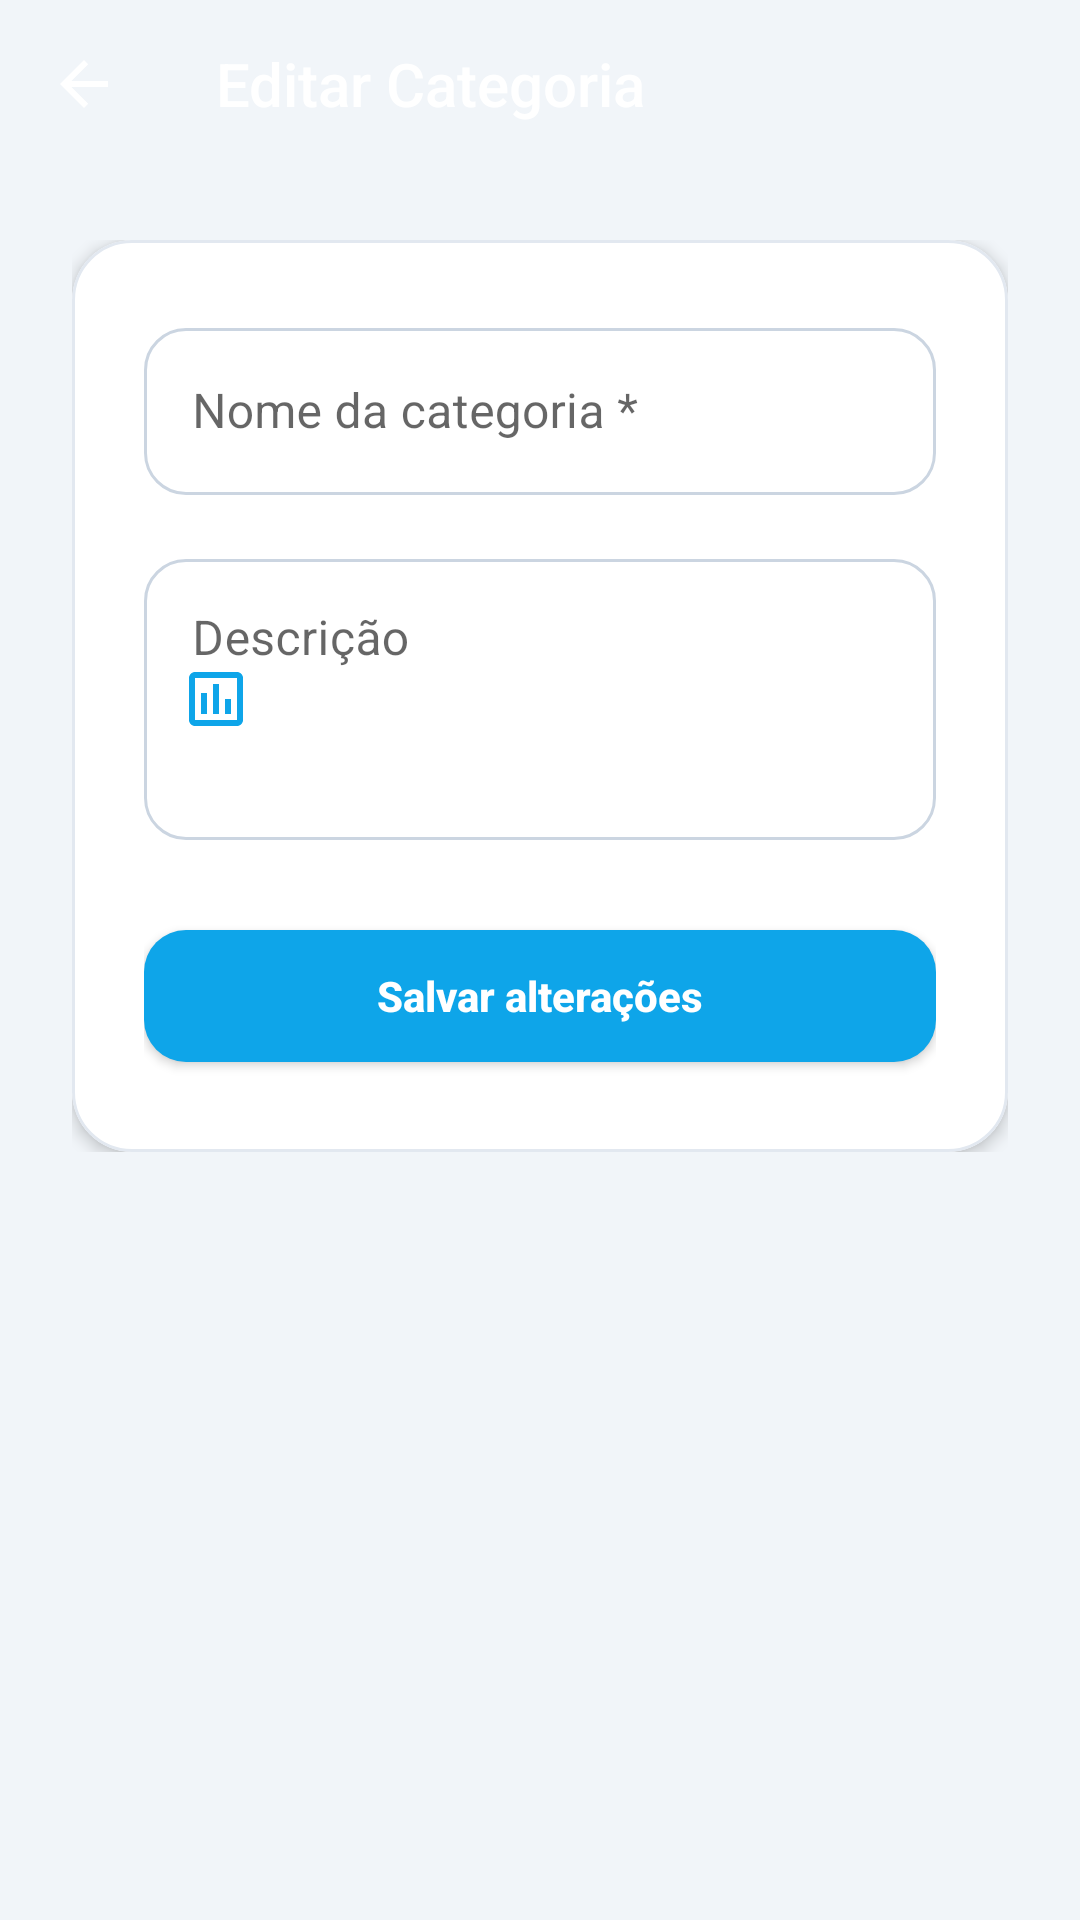

Layout XML and referenced resources for this Android screen:
<!-- AndroidManifest.xml: application theme Theme.CostControl -->
<!-- res/layout/activity_category_edit.xml -->
<?xml version="1.0" encoding="utf-8"?>
<LinearLayout xmlns:android="http://schemas.android.com/apk/res/android"
    xmlns:app="http://schemas.android.com/apk/res-auto"
    android:layout_width="match_parent"
    android:layout_height="match_parent"
    android:background="@color/backgroundColor"
    android:orientation="vertical">

    <androidx.appcompat.widget.Toolbar
        android:id="@+id/toolbar"
        style="@style/Widget.CostControl.Toolbar"
        android:layout_width="match_parent"
        android:layout_height="?attr/actionBarSize"
        app:navigationIcon="?attr/homeAsUpIndicator"
        app:title="Editar Categoria" />

    <ScrollView
        android:layout_width="match_parent"
        android:layout_height="match_parent"
        android:overScrollMode="never">

        <LinearLayout
            android:layout_width="match_parent"
            android:layout_height="wrap_content"
            android:orientation="vertical"
            android:padding="@dimen/spacing_lg">

            <com.google.android.material.card.MaterialCardView
                style="@style/Widget.CostControl.Card"
                android:layout_width="match_parent"
                android:layout_height="wrap_content">

                <LinearLayout
                    android:layout_width="match_parent"
                    android:layout_height="wrap_content"
                    android:orientation="vertical"
                    android:padding="@dimen/spacing_lg">

                    <com.google.android.material.textfield.TextInputLayout
                        android:id="@+id/tilCategoryName"
                        style="@style/Widget.CostControl.TextInput"
                        android:layout_width="match_parent"
                        android:layout_height="wrap_content"
                        android:hint="Nome da categoria *"
                        app:startIconDrawable="@drawable/ic_category"
                        app:startIconTint="@color/colorAccent">

                        <com.google.android.material.textfield.TextInputEditText
                            android:id="@+id/tietCategoryName"
                            android:layout_width="match_parent"
                            android:layout_height="wrap_content"
                            android:inputType="textCapSentences"
                            android:maxLines="1" />
                    </com.google.android.material.textfield.TextInputLayout>

                    <com.google.android.material.textfield.TextInputLayout
                        android:id="@+id/tilCategoryDesc"
                        style="@style/Widget.CostControl.TextInput"
                        android:layout_width="match_parent"
                        android:layout_height="wrap_content"
                        android:layout_marginTop="@dimen/spacing_md"
                        android:hint="Descrição"
                        app:startIconDrawable="@drawable/ic_receipt"
                        app:startIconTint="@color/colorAccent">

                        <com.google.android.material.textfield.TextInputEditText
                            android:id="@+id/tietCategoryDesc"
                            android:layout_width="match_parent"
                            android:layout_height="wrap_content"
                            android:gravity="top"
                            android:inputType="textMultiLine"
                            android:lines="3" />
                    </com.google.android.material.textfield.TextInputLayout>

                    <com.google.android.material.button.MaterialButton
                        android:id="@+id/btnUpdateCategory"
                        style="@style/Widget.CostControl.Button.Accent"
                        android:layout_width="match_parent"
                        android:layout_height="wrap_content"
                        android:layout_marginTop="@dimen/spacing_lg"
                        android:text="Salvar alterações" />
                </LinearLayout>
            </com.google.android.material.card.MaterialCardView>
        </LinearLayout>
    </ScrollView>
</LinearLayout>
<!-- resources referenced by this layout -->
<resources>
  <color name="backgroundColor">#F1F5F9</color>
  <color name="colorAccent">#0EA5E9</color>
  <dimen name="spacing_lg">24dp</dimen>
  <dimen name="spacing_md">16dp</dimen>
  <!-- drawable ic_receipt (drawable) -->
  <vector xmlns:android="http://schemas.android.com/apk/res/android"
      android:width="24dp"
      android:height="24dp"
      android:viewportWidth="24"
      android:viewportHeight="24">
      <path
          android:fillColor="#0F172A"
          android:pathData="M19,3H5C3.9,3 3,3.9 3,5v14c0,1.1 0.9,2 2,2h14c1.1,0 2,-0.9 2,-2V5C21,3.9 20.1,3 19,3zM19,19H5V5h14V19zM7,10h2v7H7V10zM11,7h2v10h-2V7zM15,12h2v5h-2V12z" />
  </vector>
  <style name="Widget.CostControl.Button.Accent" parent="Widget.CostControl.Button.Primary">
          <item name="backgroundTint">@color/colorAccent</item>
      </style>
  <style name="Widget.CostControl.Card" parent="Widget.MaterialComponents.CardView">
          <item name="cardCornerRadius">@dimen/radius_lg</item>
          <item name="cardElevation">@dimen/card_elevation</item>
          <item name="cardBackgroundColor">@color/cardBackgroundColor</item>
          <item name="strokeWidth">1dp</item>
          <item name="strokeColor">@color/strokeLight</item>
      </style>
  <style name="Widget.CostControl.TextInput" parent="Widget.MaterialComponents.TextInputLayout.OutlinedBox">
          <item name="boxCornerRadiusTopStart">@dimen/radius_md</item>
          <item name="boxCornerRadiusTopEnd">@dimen/radius_md</item>
          <item name="boxCornerRadiusBottomStart">@dimen/radius_md</item>
          <item name="boxCornerRadiusBottomEnd">@dimen/radius_md</item>
          <item name="boxStrokeColor">@color/input_stroke_color</item>
          <item name="hintTextColor">@color/colorAccent</item>
          <item name="startIconTint">@color/colorAccent</item>
      </style>
  <style name="Widget.CostControl.Toolbar" parent="Widget.AppCompat.Toolbar">
          <item name="android:background">@drawable/bg_toolbar_gradient</item>
          <item name="android:elevation">@dimen/toolbar_elevation</item>
          <item name="titleTextColor">@color/white</item>
          <item name="subtitleTextColor">@color/textColorMutedOnPrimary</item>
          <item name="android:theme">@style/ThemeOverlay.CostControl.Toolbar</item>
      </style>
  <style name="Widget.CostControl.Button.Primary" parent="Widget.MaterialComponents.Button">
          <item name="android:textColor">@color/white</item>
          <item name="android:textStyle">bold</item>
          <item name="android:textAllCaps">false</item>
          <item name="android:letterSpacing">0</item>
          <item name="cornerRadius">@dimen/radius_md</item>
          <item name="android:minHeight">56dp</item>
          <item name="backgroundTint">@color/colorPrimary</item>
          <item name="elevation">2dp</item>
      </style>
  <dimen name="radius_lg">20dp</dimen>
  <dimen name="card_elevation">3dp</dimen>
  <color name="cardBackgroundColor">#FFFFFF</color>
  <color name="strokeLight">#E2E8F0</color>
  <dimen name="radius_md">14dp</dimen>
  <dimen name="toolbar_elevation">6dp</dimen>
  <color name="white">#FFFFFFFF</color>
  <color name="textColorMutedOnPrimary">#94A3B8</color>
  <style name="ThemeOverlay.CostControl.Toolbar" parent="ThemeOverlay.AppCompat.Dark.ActionBar">
          <item name="colorControlNormal">@color/white</item>
      </style>
  <color name="colorPrimary">#0F172A</color>
  <color name="colorPrimaryDark">#020617</color>
  <color name="colorAccentDark">#0284C7</color>
</resources>
